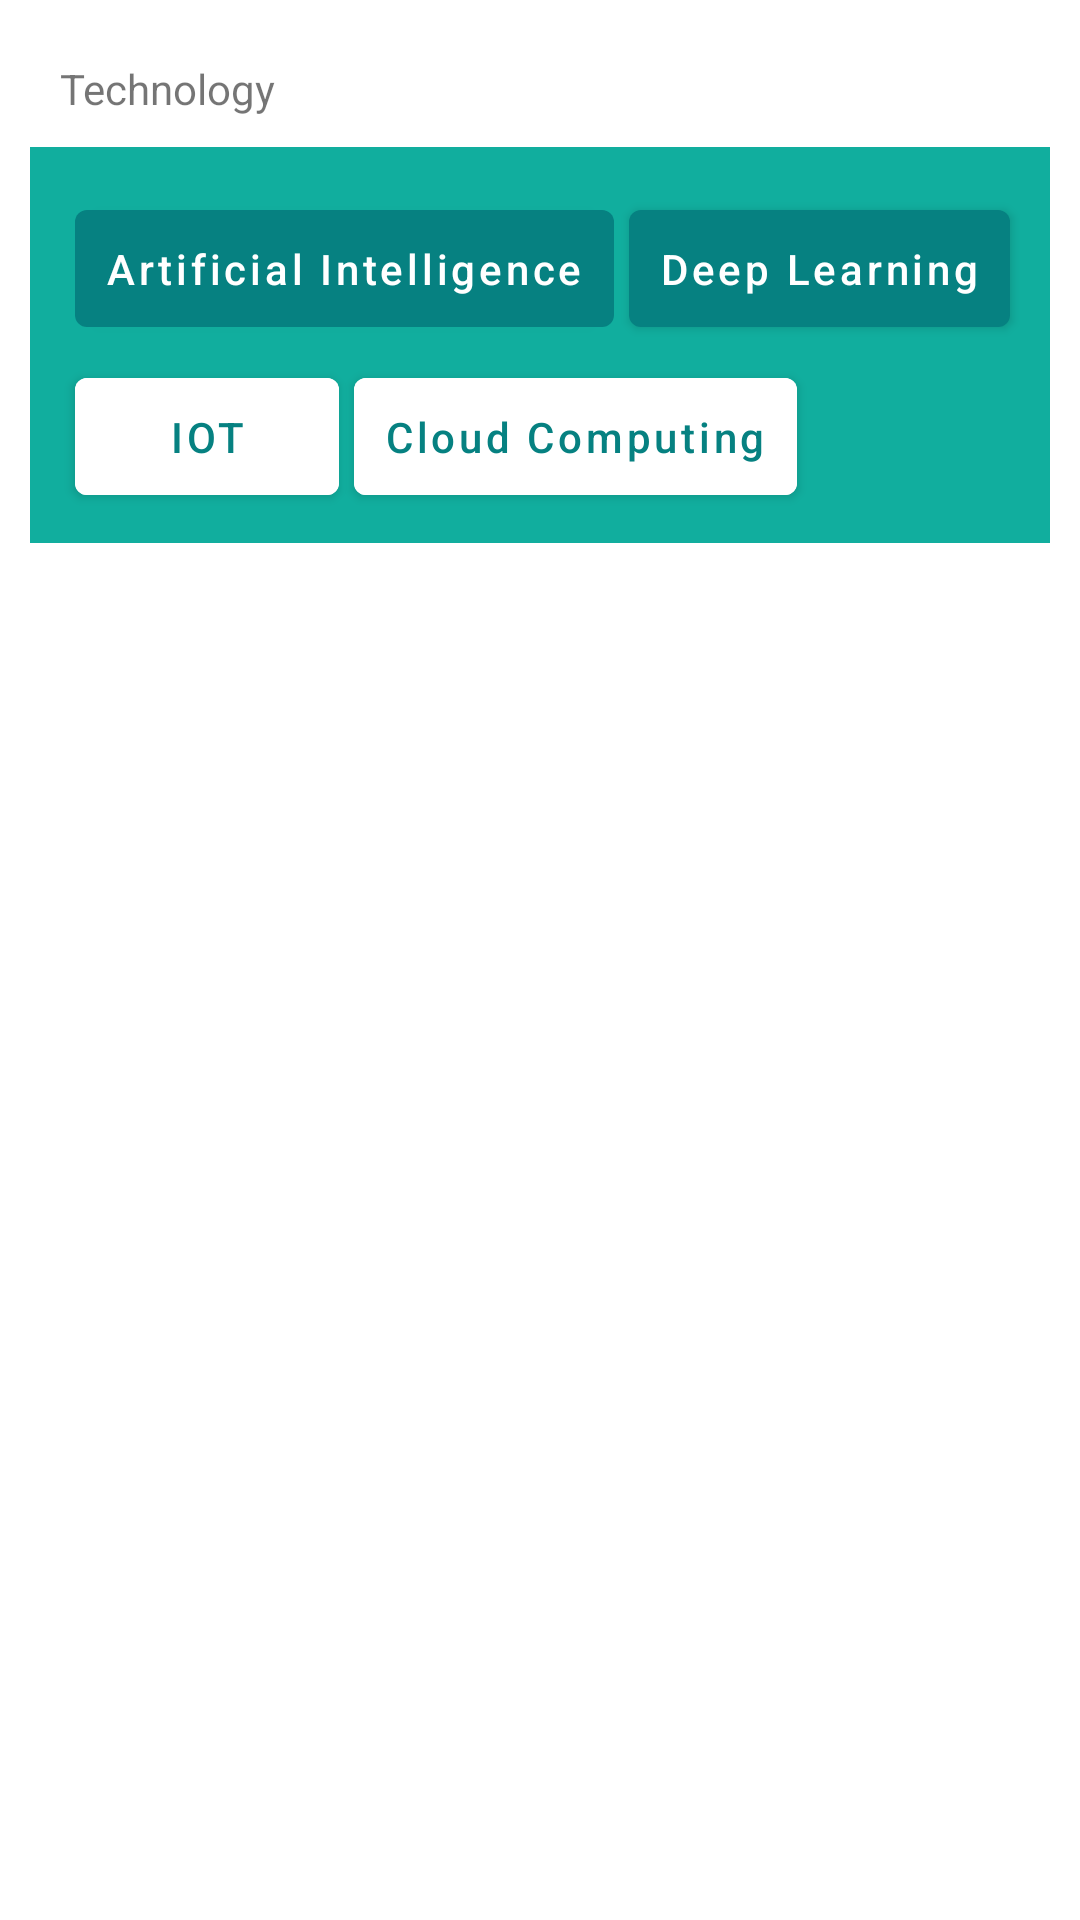

Write the Android layout XML for this screen, with the resource values it uses.
<!-- AndroidManifest.xml: application theme AppTheme -->
<!-- res/layout/interest_tech_layout.xml -->
<?xml version="1.0" encoding="utf-8"?>
<androidx.constraintlayout.widget.ConstraintLayout xmlns:android="http://schemas.android.com/apk/res/android"
    android:layout_width="match_parent"
    android:layout_height="match_parent"
    xmlns:app="http://schemas.android.com/apk/res-auto">

    <TextView
        android:id="@+id/tvTechnology"
        android:layout_width="match_parent"
        android:layout_height="wrap_content"
        android:text="Technology"
        app:layout_constraintTop_toTopOf="parent"
        android:layout_marginTop="20dp"
        android:layout_marginLeft="20dp"
        />

    <RelativeLayout
        android:id="@+id/rlSports"
        android:layout_width="match_parent"
        android:layout_height="match_parent"
        android:layout_margin="10dp"
        android:background="@color/colorAccent"
        android:backgroundTintMode="multiply"
        app:layout_constrainedHeight="true"
        app:layout_constraintStart_toStartOf="parent"
        app:layout_constraintTop_toBottomOf="@id/tvTechnology"
        android:padding="10dp">


        <Button

            android:id="@+id/interest_27"
            android:layout_width="wrap_content"


            android:layout_height="wrap_content"
            android:layout_marginLeft="5dp"
            android:layout_marginTop="5dp"
            android:padding="10dp"
            android:text="Artificial Intelligence"
            android:textAllCaps="false"
            android:tag="1"

            />

        <Button

            android:id="@+id/interest_28"
            android:layout_toRightOf="@id/interest_27"
            android:text="Deep Learning"

            android:layout_width="wrap_content"
            android:layout_height="wrap_content"
            android:padding="10dp"
            android:layout_marginLeft="5dp"
            android:layout_marginTop="5dp"
            android:textAllCaps="false"
            android:tag="1"
            />

        <Button
            android:text="Cloud Computing"
            android:id="@+id/interest_29"
            android:layout_toRightOf="@id/interest_30"
            android:layout_below="@+id/interest_28"
            android:layout_width="wrap_content"
            android:layout_height="wrap_content"
            android:padding="10dp"
            android:layout_marginLeft="5dp"
            android:layout_marginTop="5dp"
            android:textAllCaps="false"
            android:textColor="@color/colorPrimary"
            android:backgroundTint="@color/colorLightFont"

            />

        <Button
            android:text="IOT"
            android:layout_below="@id/interest_28"
            android:id="@+id/interest_30"
            android:layout_width="wrap_content"
            android:layout_height="wrap_content"
            android:padding="10dp"
            android:layout_marginLeft="5dp"
            android:layout_marginTop="5dp"
            android:textAllCaps="false"
            android:textColor="@color/colorPrimary"
            android:backgroundTint="@color/colorLightFont"

            />


    </RelativeLayout>


</androidx.constraintlayout.widget.ConstraintLayout>
<!-- resources referenced by this layout -->
<resources>
  <color name="colorAccent">#11AE9E</color>
  <color name="colorLightFont">#ffff</color>
  <color name="colorPrimary">#068181</color>
  <style name="AppTheme" parent="Theme.MaterialComponents.DayNight.NoActionBar">
          
  
  
          <item name="colorPrimary">@color/colorPrimary</item>
          <item name="colorPrimaryDark">@color/colorPrimaryDark</item>
          <item name="colorAccent">@color/colorAccent</item>
          <item name="android:windowBackground">@color/colorBackground</item>
      </style>
  <color name="colorPrimaryDark">#0A5049</color>
  <color name="colorBackground">#ffff</color>
</resources>
